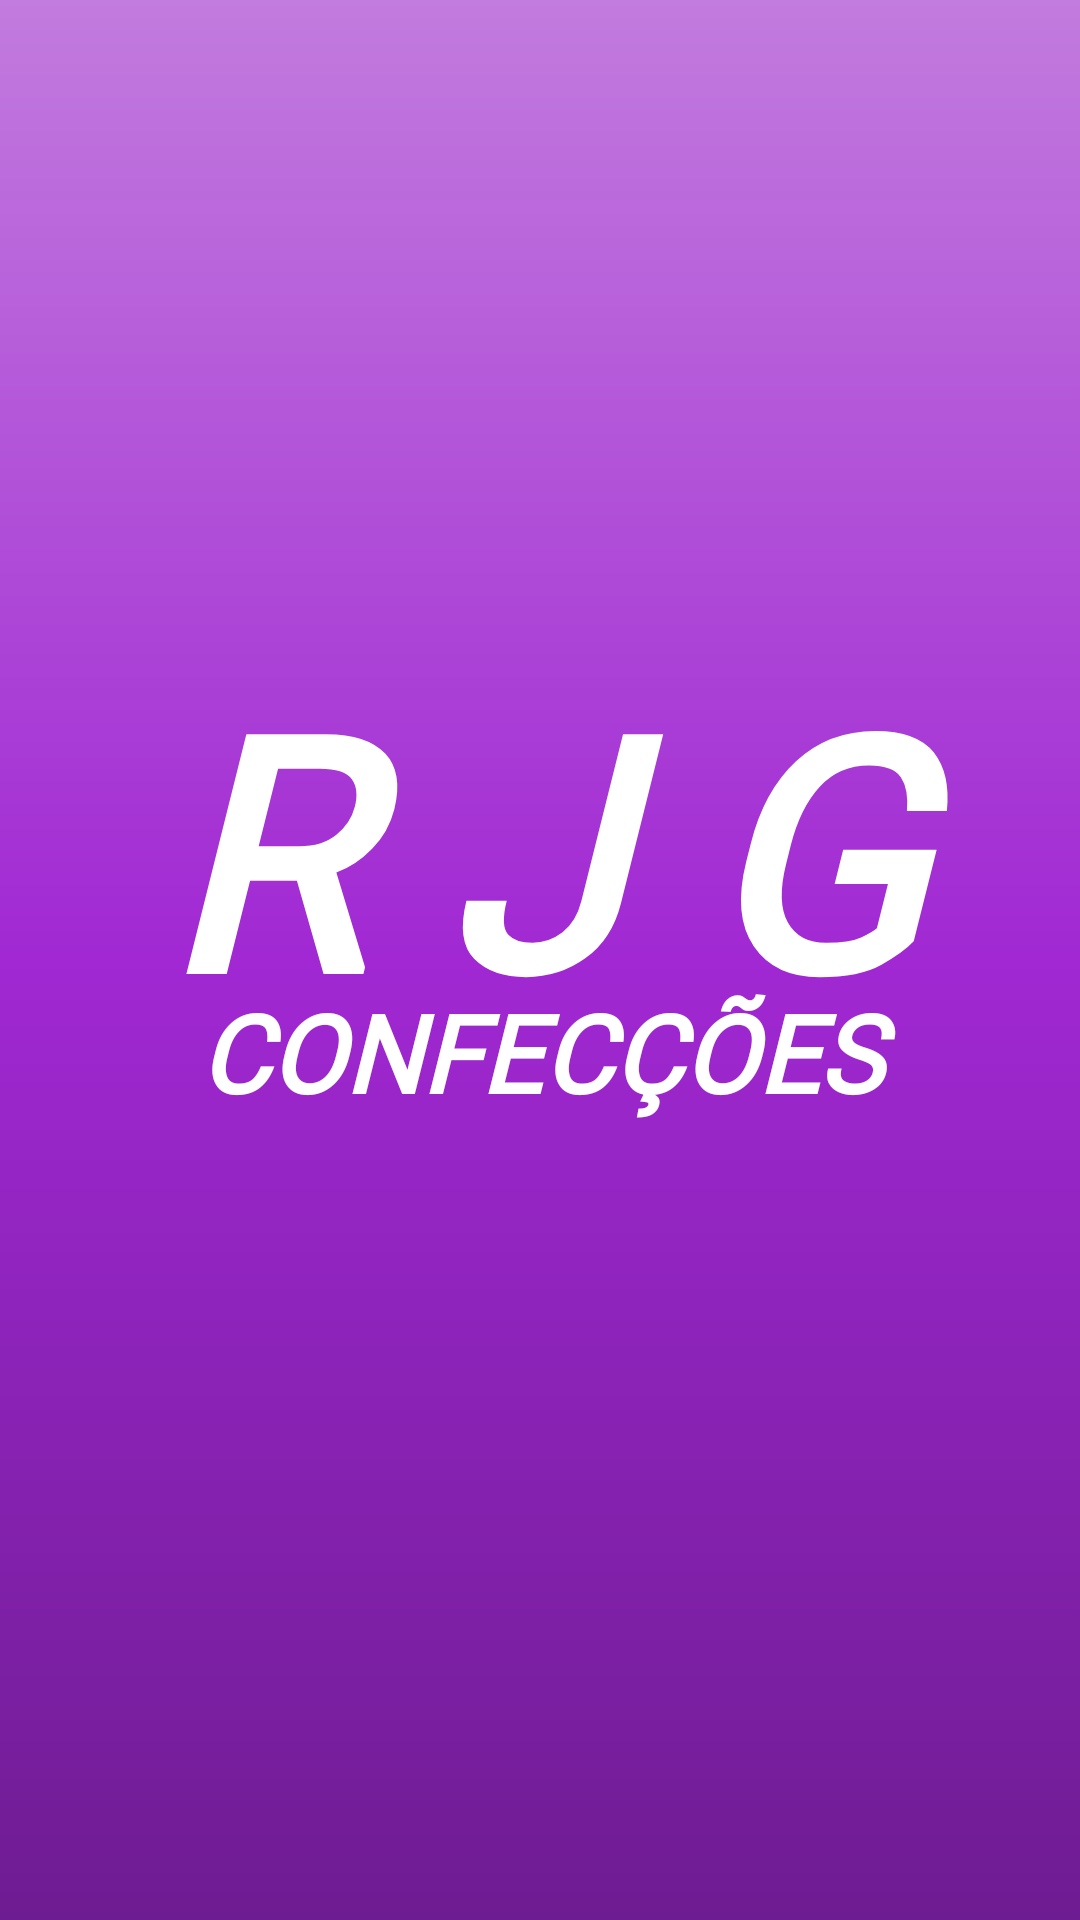

Here is an Android app screen rendered from its layout file. Give the layout XML and the strings, colors and styles it references.
<!-- AndroidManifest.xml: activity theme AppCompat.TelaCheia -->
<!-- res/layout/activity_splash_screen.xml -->
<?xml version="1.0" encoding="utf-8"?>
<androidx.constraintlayout.widget.ConstraintLayout xmlns:android="http://schemas.android.com/apk/res/android"
    xmlns:app="http://schemas.android.com/apk/res-auto"
    android:layout_width="match_parent"
    android:layout_height="match_parent"
    android:background="@drawable/splash_screen_cor_gradiente">

    <TextView
        android:id="@+id/titulo_principal_splash_screen"
        android:layout_width="0dp"
        android:layout_height="wrap_content"
        android:fontFamily="@font/glacial_indifference"
        android:text="@string/titulo_principal_splash_screen"
        android:textAlignment="center"
        android:textColor="@android:color/white"
        android:textSize="108sp"
        android:textStyle="italic|bold"
        app:layout_constraintBottom_toBottomOf="parent"
        app:layout_constraintHorizontal_bias="0.0"
        app:layout_constraintLeft_toLeftOf="parent"
        app:layout_constraintRight_toRightOf="parent"
        app:layout_constraintTop_toTopOf="parent"
        app:layout_constraintVertical_bias="0.424" />

    <TextView
        android:id="@+id/titulo_secundario_splash_screen"
        android:layout_width="0dp"
        android:layout_height="wrap_content"
        android:layout_marginTop="116dp"
        android:fontFamily="@font/glacial_indifference"
        android:text="@string/titulo_secundario_splash_screen"
        android:textAlignment="center"
        android:textColor="@android:color/white"
        android:textSize="36sp"
        android:textStyle="italic|bold"
        app:layout_constraintEnd_toEndOf="@+id/titulo_principal_splash_screen"
        app:layout_constraintHorizontal_bias="1.0"
        app:layout_constraintStart_toStartOf="@+id/titulo_principal_splash_screen"
        app:layout_constraintTop_toTopOf="@+id/titulo_principal_splash_screen" />

</androidx.constraintlayout.widget.ConstraintLayout>
<!-- resources referenced by this layout -->
<resources>
  <!-- drawable splash_screen_cor_gradiente (drawable-v24) -->
  <?xml version="1.0" encoding="utf-8"?>
  <shape xmlns:android="http://schemas.android.com/apk/res/android"
      android:shape="rectangle">
  
      <gradient
          android:angle="90"
          android:centerColor="@color/corRoxoMedio"
          android:endColor="@color/corRoxoClaro"
          android:startColor="@color/corRoxoEscuro" />
  
  </shape>
  <string name="titulo_principal_splash_screen">R J G</string>
  <string name="titulo_secundario_splash_screen">CONFECÇÕES</string>
  <style name="AppCompat.TelaCheia" parent="Theme.AppCompat.Light.NoActionBar">
          <item name="android:windowFullscreen">true</item>
          <item name="android:screenOrientation">portrait</item>
      </style>
  <color name="corRoxoMedio">#A128D3</color>
  <color name="corRoxoClaro">#C27BDE</color>
  <color name="corRoxoEscuro">#6E1C92</color>
</resources>
